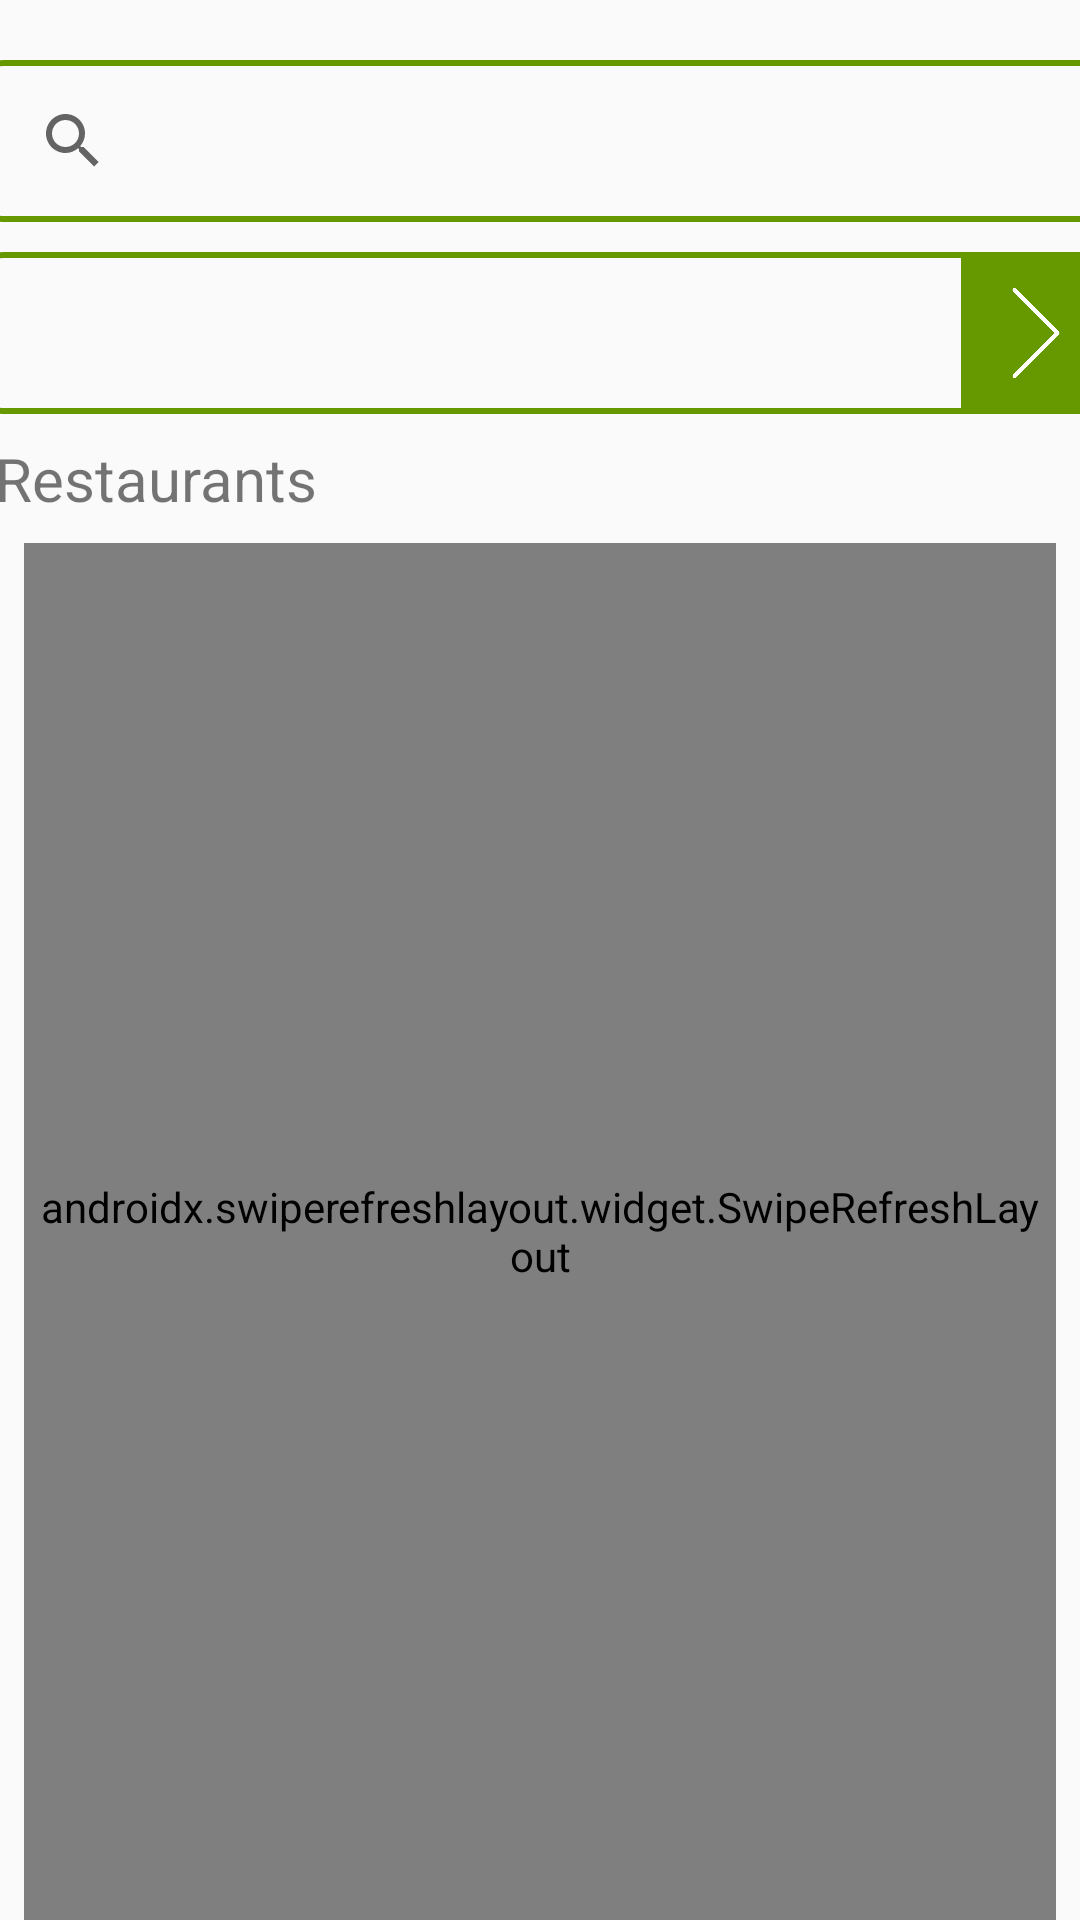

Layout XML and referenced resources for this Android screen:
<!-- AndroidManifest.xml: application theme AppTheme -->
<!-- res/layout/activity_restaurants.xml -->
<?xml version="1.0" encoding="utf-8"?>
<androidx.constraintlayout.widget.ConstraintLayout
        xmlns:android="http://schemas.android.com/apk/res/android"
        xmlns:tools="http://schemas.android.com/tools"
        xmlns:app="http://schemas.android.com/apk/res-auto"
        android:layout_width="match_parent"
        android:layout_height="match_parent"
        tools:context=".views.RestaurantsActivity">

    <ProgressBar
            style="?android:attr/progressBarStyle"
            android:layout_width="wrap_content"
            android:layout_height="wrap_content"
            android:id="@+id/restaurants_progressbar" android:layout_marginTop="8dp"
            app:layout_constraintTop_toTopOf="parent"
            app:layout_constraintStart_toStartOf="parent" android:layout_marginLeft="8dp"
            android:layout_marginStart="8dp" app:layout_constraintEnd_toEndOf="parent" android:layout_marginEnd="8dp"
            android:layout_marginRight="8dp" android:layout_marginBottom="8dp"
            app:layout_constraintBottom_toBottomOf="parent" tools:visibility="invisible"/>
    <LinearLayout
            android:orientation="horizontal"
            android:layout_width="380dp"
            android:layout_height="54dp"
            android:background="@drawable/border"
            android:id="@+id/restaurantSuggestionLayout"
            app:layout_constraintStart_toStartOf="parent"
            android:layout_marginLeft="8dp" android:layout_marginStart="8dp" app:layout_constraintEnd_toEndOf="parent"
            android:layout_marginEnd="8dp" android:layout_marginRight="8dp" android:layout_marginTop="10dp"
            app:layout_constraintTop_toBottomOf="@+id/tableSearchLayout">
        <TextView
                android:layout_marginLeft="10dp"
                android:layout_marginRight="10dp"
                android:layout_marginTop="15dp"
                android:layout_marginBottom="15dp"
                android:layout_width="360dp"
                android:layout_height="wrap_content"
                android:ems="10"
                android:id="@+id/restaurantSuggestionLabel"
                android:layout_weight="1"
                android:textSize="17dp"
                android:background="@android:color/transparent"
        />
        <ImageView
                android:background="@drawable/widget_rightside_rounded"
                android:layout_width="50dp"
                android:layout_height="match_parent"
                android:paddingLeft="10dp"
                android:paddingRight="10dp"
                android:layout_alignParentRight="true"
                android:layout_centerVertical="true"
                android:layout_gravity="center"
                android:src="@mipmap/rightarrow"/>
    </LinearLayout>
    <LinearLayout
            android:orientation="horizontal"
            android:layout_width="380dp"
            android:layout_height="54dp"
            android:background="@drawable/border"
            android:id="@+id/tableSearchLayout"
            app:layout_constraintTop_toTopOf="parent" android:layout_marginTop="20dp"
            app:layout_constraintEnd_toEndOf="parent" android:layout_marginEnd="8dp"
            android:layout_marginRight="8dp" app:layout_constraintStart_toStartOf="parent"
            android:layout_marginLeft="8dp" android:layout_marginStart="8dp">
        <SearchView
                android:layout_marginLeft="10dp"
                android:layout_marginRight="10dp"
                android:layout_width="0dp"
                android:layout_height="match_parent"
                android:ems="10"
                android:id="@+id/restaurantSearchField" android:layout_weight="1"
                android:hint="@string/search_restaurant"
                android:inputType="text" android:autofillHints=""/>
    </LinearLayout>
    <TextView
            android:layout_width="wrap_content"
            android:layout_height="wrap_content"
            android:id="@+id/tableLabel" android:layout_marginTop="8dp"
            app:layout_constraintTop_toBottomOf="@+id/restaurantSuggestionLayout"
            android:text="Restaurants"
            android:textSize="20dp"
            app:layout_constraintStart_toStartOf="@+id/tableSearchLayout"
            android:layout_marginLeft="8dp" android:layout_marginStart="8dp"/>
    <androidx.swiperefreshlayout.widget.SwipeRefreshLayout
            android:layout_weight="1"
            android:padding="5dp"
            android:id="@+id/swipeToRefreshRestaurants"
            app:layout_constraintStart_toStartOf="parent" android:layout_marginLeft="8dp"
            android:layout_marginStart="8dp" app:layout_constraintEnd_toEndOf="parent"
            android:layout_marginEnd="8dp"
            android:layout_marginRight="8dp"
            android:layout_width="0dp"
            android:layout_height="0dp" android:layout_marginTop="8dp"
            app:layout_constraintTop_toBottomOf="@+id/tableLabel"
            app:layout_constraintBottom_toBottomOf="parent">
        <ListView
                android:id="@+id/restaurantsListView"
                android:layout_width="match_parent" android:layout_height="match_parent"/>
    </androidx.swiperefreshlayout.widget.SwipeRefreshLayout>
</androidx.constraintlayout.widget.ConstraintLayout>
<!-- resources referenced by this layout -->
<resources>
  <!-- drawable border (drawable) -->
  <?xml version="1.0" encoding="utf-8"?>
  <shape xmlns:android="http://schemas.android.com/apk/res/android"
                 android:shape="rectangle">
  <corners android:radius="10dp"/>
  
  <stroke
          android:width="2dip"
          android:color="@android:color/holo_green_dark" />
  </shape>
  <!-- drawable widget_rightside_rounded (drawable) -->
  <?xml version="1.0" encoding="utf-8"?>
  <shape xmlns:android="http://schemas.android.com/apk/res/android"
         android:shape="rectangle">
      <corners android:bottomLeftRadius="0dp" android:topLeftRadius="0dp"
      android:bottomRightRadius="10dp" android:topRightRadius="10dp"/>
  
      <solid android:color="@android:color/holo_green_dark" />
  </shape>
  <!-- mipmap rightarrow: png bitmap (mipmap-xxhdpi, 2399 bytes) -->
  <string name="search_restaurant">Restorant ara</string>
  <style name="AppTheme" parent="Theme.AppCompat.Light.DarkActionBar">
          
          <item name="colorPrimary">@android:color/holo_green_dark</item>
          <item name="colorPrimaryDark">@color/colorPrimaryDark</item>
          <item name="colorAccent">@android:color/holo_green_dark</item>
      </style>
  <!-- not gathered from this repository: default colours our renderer supplied (Android Studio template values) -->
  <color name="colorPrimaryDark">#FF3700B3</color>
</resources>
